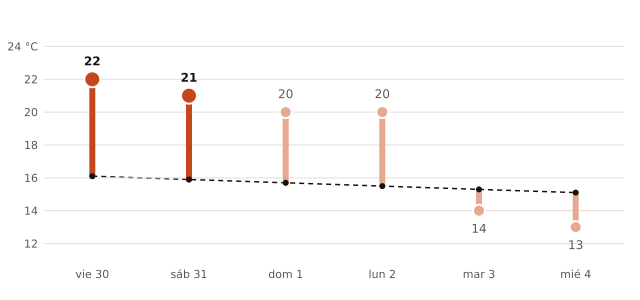

The file beside this chart, header and first rows:
fecha, máxima_prevista_C, máxima_normal_1991_2020_C
2026-10-30, 22, 16.1
2026-10-31, 21, 15.9
2026-11-01, 20, 15.7
2026-11-02, 20, 15.5
2026-11-03, 14, 15.3
2026-11-04, 13, 15.1
